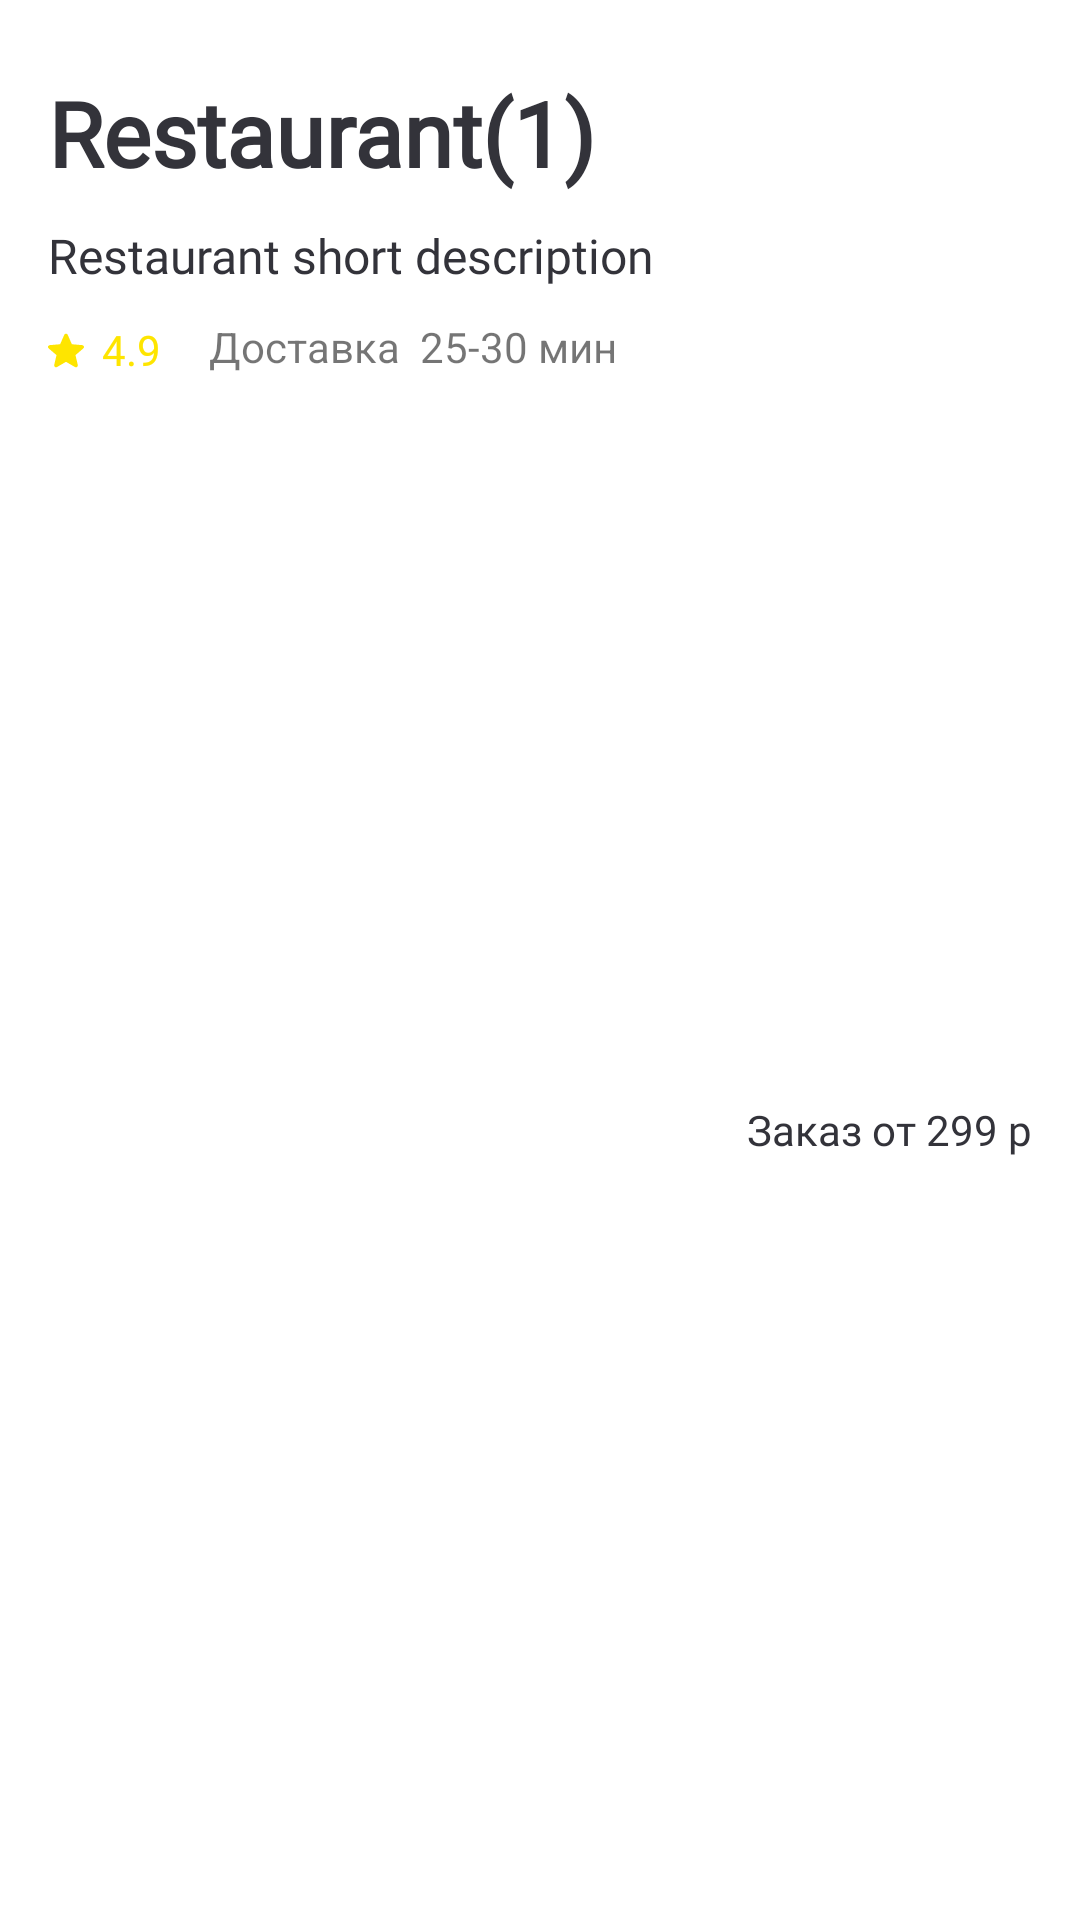

Layout XML and referenced resources for this Android screen:
<!-- AndroidManifest.xml: application theme AppTheme -->
<!-- res/layout/restaurant_information_item.xml -->
<?xml version="1.0" encoding="utf-8"?>
<androidx.constraintlayout.widget.ConstraintLayout
    xmlns:android="http://schemas.android.com/apk/res/android"
    xmlns:app="http://schemas.android.com/apk/res-auto"
    xmlns:tools="http://schemas.android.com/tools"
    android:background="@color/colorWhite"
    android:layout_width="match_parent"
    android:layout_height="wrap_content">

    <TextView
            android:id="@+id/restaurant_title"
            android:layout_width="wrap_content"
            android:layout_height="wrap_content"
            android:layout_marginStart="16dp"
            android:layout_marginTop="24dp"
            android:fontFamily="@font/roboto_bold"
            android:text="Restaurant(1)"
            android:textColor="#33333a"
            android:textSize="30sp"
            android:textStyle="bold"
            app:layout_constraintStart_toStartOf="parent"
            app:layout_constraintTop_toTopOf="parent" />

        <TextView
            android:id="@+id/restaurant_description"
            android:layout_width="wrap_content"
            android:layout_height="wrap_content"
            android:layout_marginStart="16dp"
            android:layout_marginTop="10dp"
            android:fontFamily="@font/roboto"
            android:text="Restaurant short description"
            android:textColor="#33333a"
            android:textSize="16sp"
            app:layout_constraintStart_toStartOf="parent"
            app:layout_constraintTop_toBottomOf="@+id/restaurant_title" />

        <TextView
            android:id="@+id/restaurant_delivery_time"
            android:layout_width="wrap_content"
            android:layout_height="wrap_content"
            android:layout_marginStart="16dp"
            android:layout_marginTop="10dp"
            android:text="Доставка  25-30 мин"
            app:layout_constraintStart_toEndOf="@+id/restaurant_item_rating"
            app:layout_constraintTop_toBottomOf="@+id/restaurant_description" />

        <View
            android:id="@+id/view"
            android:layout_width="12dp"
            android:layout_height="11.5dp"
            android:layout_marginStart="16dp"
            android:layout_marginTop="15dp"
            android:layout_weight="1"
            android:background="@drawable/ic_star"
            app:layout_constraintStart_toStartOf="parent"
            app:layout_constraintTop_toBottomOf="@+id/restaurant_description" />

        <TextView
            android:id="@+id/restaurant_item_rating"
            android:layout_width="wrap_content"
            android:layout_height="wrap_content"
            android:layout_marginStart="6dp"
            android:layout_marginTop="11dp"
            android:layout_weight="1"
            android:fontFamily="@font/roboto"
            android:text="4.9"
            android:textColor="#FEE500"
            app:layout_constraintStart_toEndOf="@+id/view"
            app:layout_constraintTop_toBottomOf="@+id/restaurant_description" />

        <TextView
            android:id="@+id/restaurant_price"
            android:layout_width="wrap_content"
            android:layout_height="wrap_content"
            android:layout_marginTop="4dp"
            android:layout_marginEnd="16dp"
            android:layout_marginBottom="16dp"
            android:fontFamily="@font/roboto_bold"
            android:text="Заказ от 299 р"
            android:textColor="#33333a"
            app:layout_constraintBottom_toBottomOf="parent"
            app:layout_constraintEnd_toEndOf="parent"
            app:layout_constraintTop_toBottomOf="@+id/restaurant_delivery_time" />


</androidx.constraintlayout.widget.ConstraintLayout>
<!-- resources referenced by this layout -->
<resources>
  <color name="colorWhite">#FFF</color>
  <!-- drawable ic_star (drawable) -->
  <?xml version="1.0" encoding="utf-8"?>
  <vector xmlns:android="http://schemas.android.com/apk/res/android"
      android:width="12dp"
      android:height="12dp"
      android:viewportWidth="12"
      android:viewportHeight="12">
  
      <path
          android:fillColor="#FEE500"
          android:pathData="M11.9687 4.60314C11.8902 4.36015 11.6747 4.18757 11.4197 4.16459L7.95614 3.8501L6.58657 0.64448C6.48559 0.40955 6.2556 0.257477 6.00007 0.257477C5.74454 0.257477 5.51455 0.40955 5.41357 0.645029L4.04399 3.8501L0.579916 4.16459C0.325393 4.18812 0.110422 4.36015 0.0314095 4.60314C-0.0476025 4.84613 0.0253669 5.11264 0.217907 5.28065L2.83592 7.57666L2.06393 10.9773C2.00744 11.2273 2.10449 11.4858 2.31195 11.6358C2.42347 11.7163 2.55394 11.7573 2.6855 11.7573C2.79894 11.7573 2.91146 11.7268 3.01244 11.6663L6.00007 9.88074L8.9866 11.6663C9.20514 11.7978 9.48063 11.7858 9.68763 11.6358C9.89519 11.4853 9.99214 11.2268 9.93566 10.9773L9.16366 7.57666L11.7817 5.2811C11.9742 5.11264 12.0477 4.84658 11.9687 4.60314Z" />
  </vector>
  <style name="AppTheme" parent="Theme.AppCompat.Light.NoActionBar">
          
          <item name="colorPrimary">@color/colorPrimary</item>
          <item name="colorPrimaryDark">@color/colorPrimaryDark</item>
          <item name="colorAccent">@color/colorAccent</item>
  
  
      </style>
  <color name="colorPrimary">#fe0036</color>
  <color name="colorPrimaryDark">#fe0036</color>
  <color name="colorAccent">#FF4081</color>
</resources>
